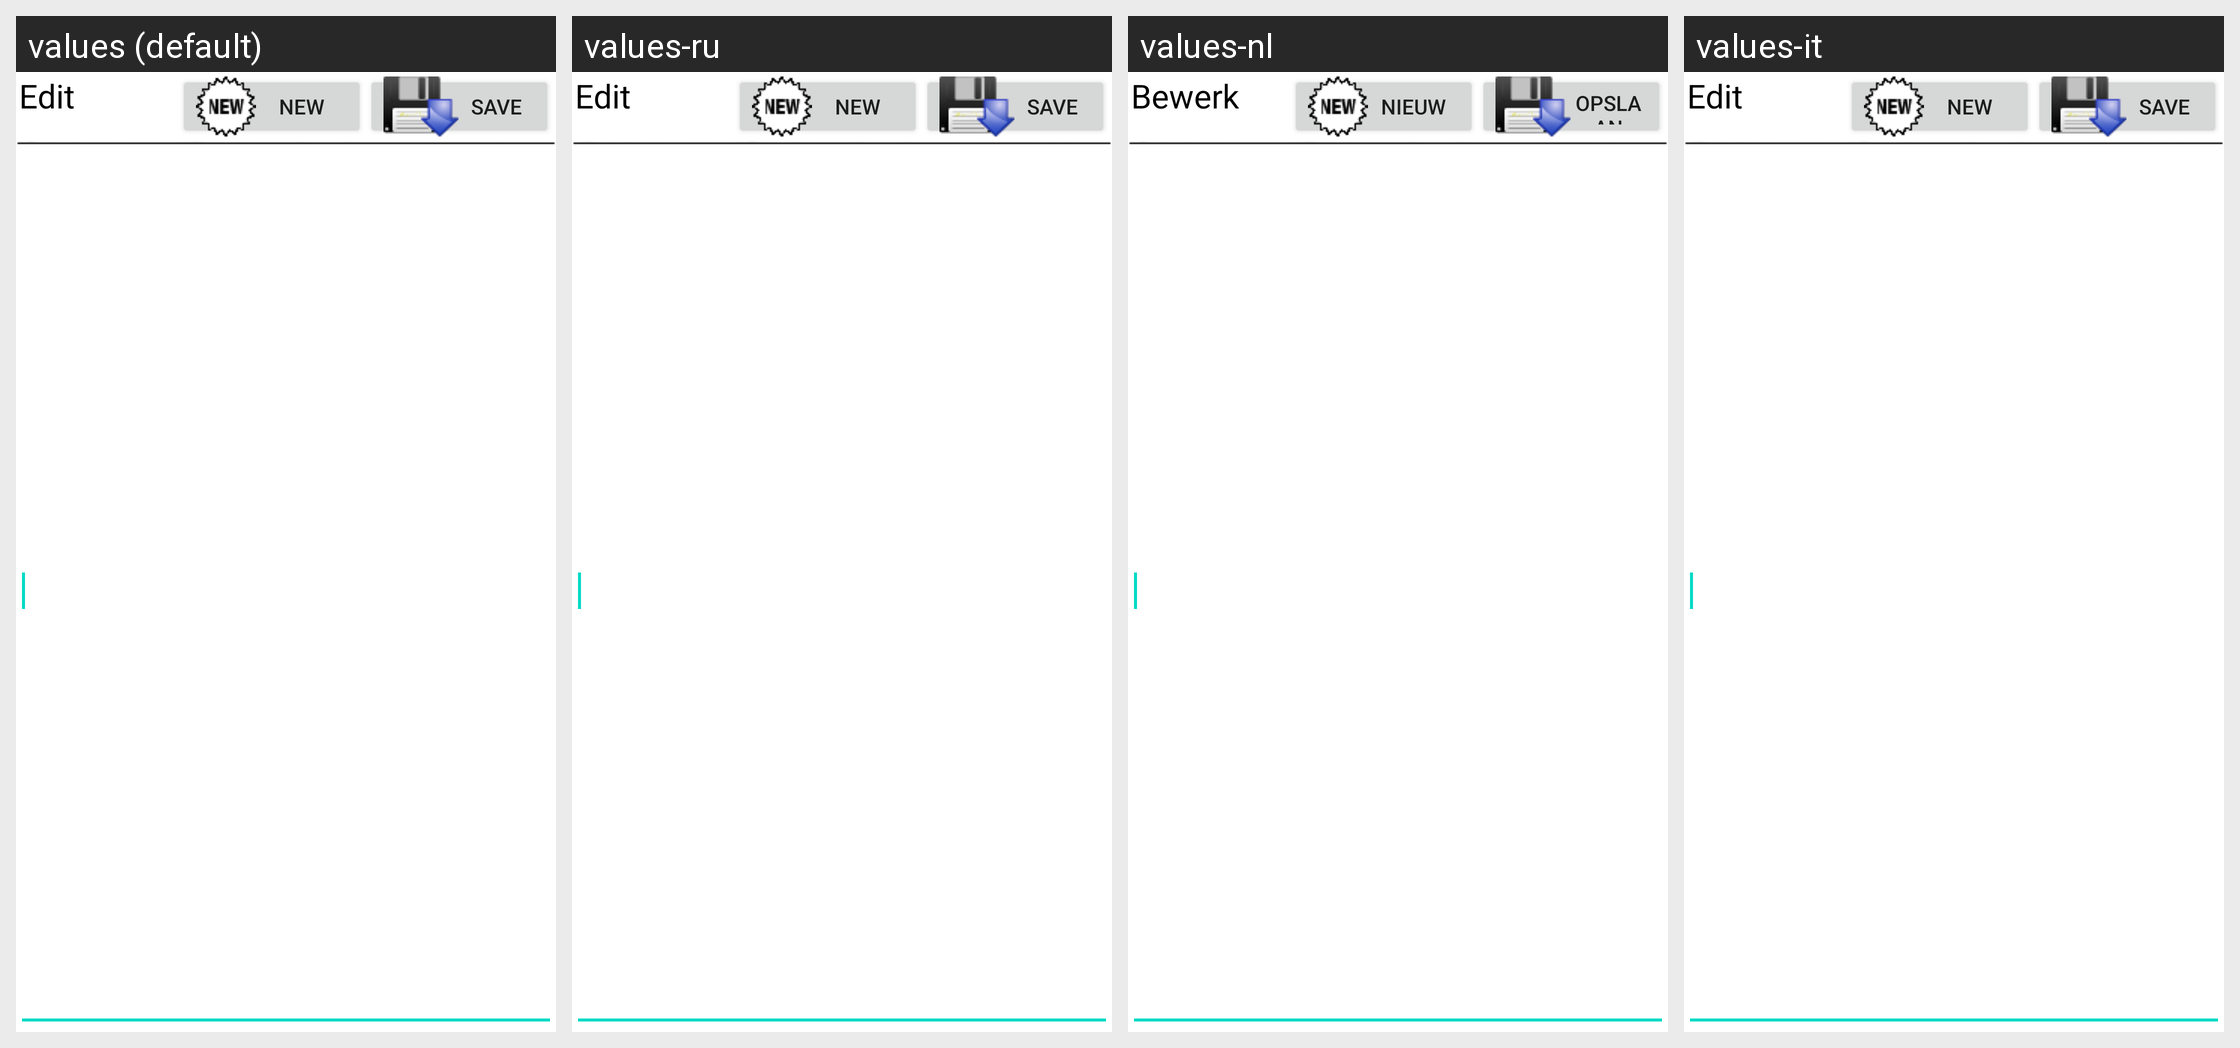

Here is an Android app screen in its default locale and in the app's own translations. Write out the translated-string differences for the strings that appear on this screen.
Android screen res/layout/text_note_editor.xml rendered under 4 locales, left to right: values (default), values-ru, values-nl, values-it. Device: Nexus 5 (rendered at 1080×1920; each locale shown at half size, 540×960, under a caption strip naming it); theme Theme.MaterialComponents.DayNight.NoActionBar.
Other locales in the repository, not shown: values-de, values-es, values-fr.
Strings drawn on this screen, with the default value and each locale's value (text and hints the layout hard-codes, and strings that could not be matched under every locale, appear in the picture but are not listed):

text_note_editor_title
  values: Edit
  values-ru: Edit  [not translated; the default value is used]
  values-nl: Bewerk
  values-it: Edit  [not translated; the default value is used]

text_note_editor_new
  values: New
  values-ru: New  [not translated; the default value is used]
  values-nl: Nieuw
  values-it: New  [not translated; the default value is used]

text_note_editor_save
  values: Save
  values-ru: Save  [not translated; the default value is used]
  values-nl: Opslaan
  values-it: Save  [not translated; the default value is used]
